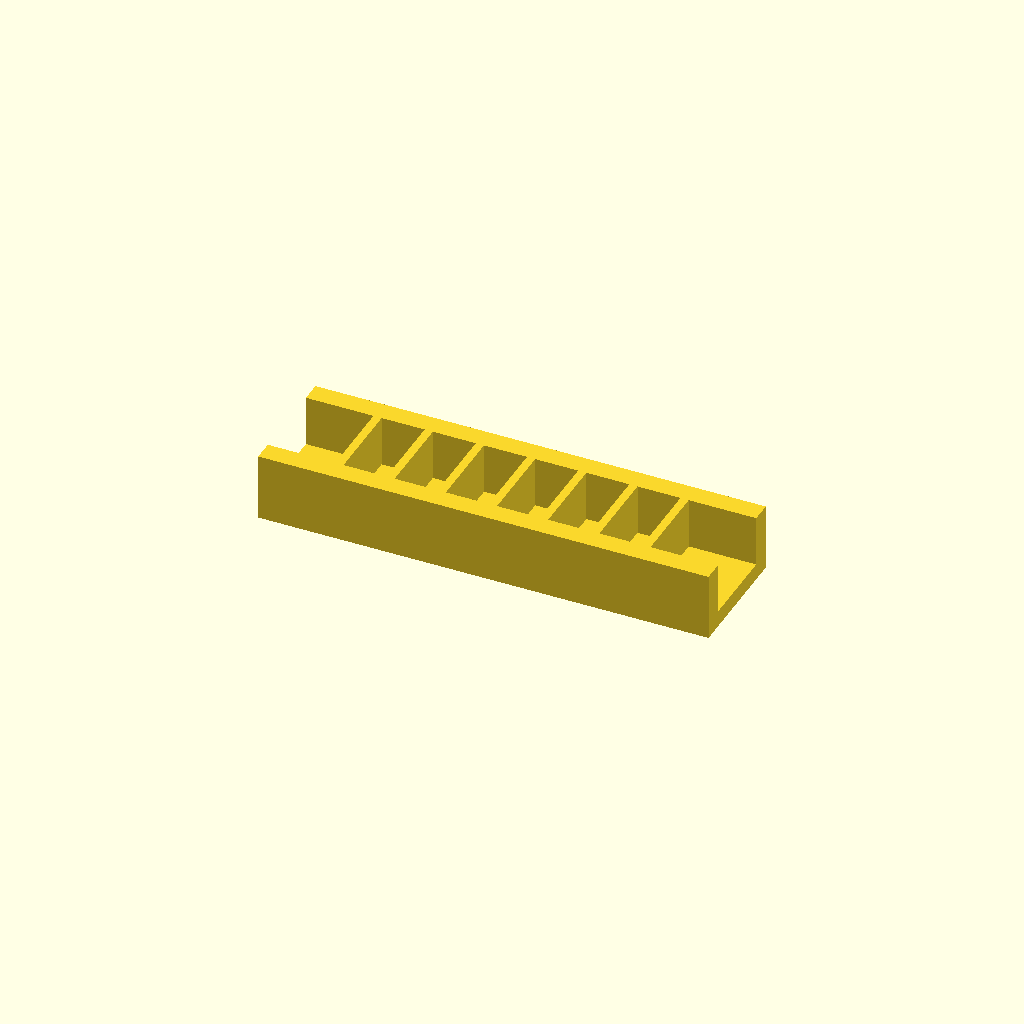
Cell 1: rendered with the file's own defaults.
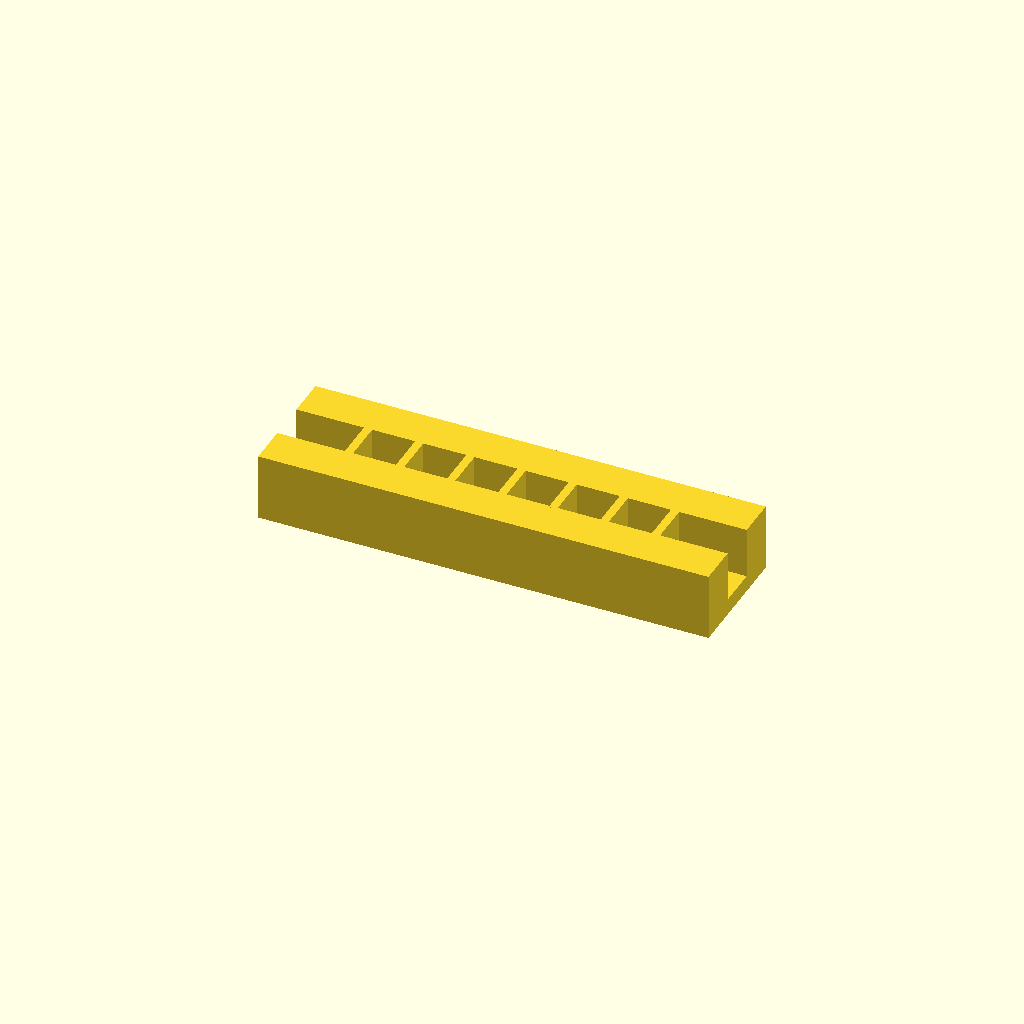
Cell 2: the same model with rail_w = 20.
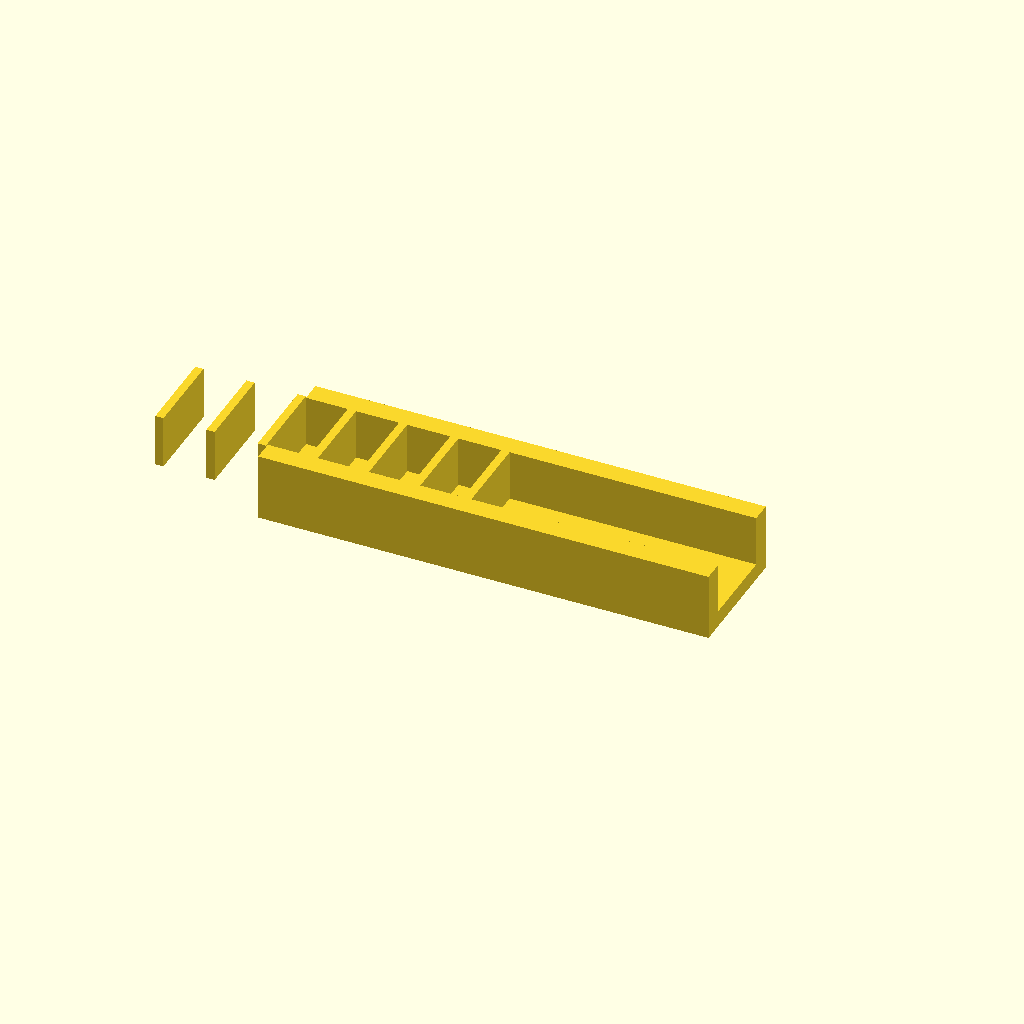
Cell 3: the same model with ribs = 14.
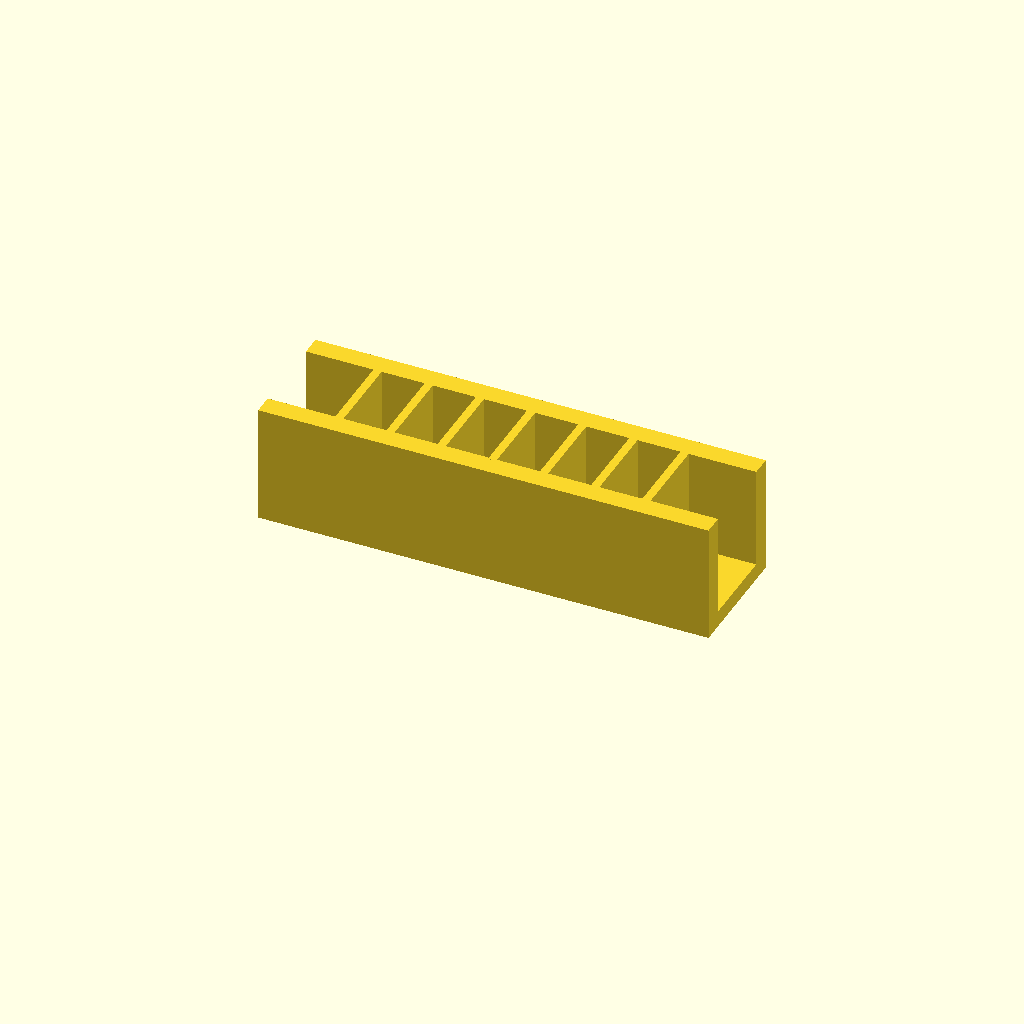
Cell 4 — rib_h set to 50, the other parameters unchanged.
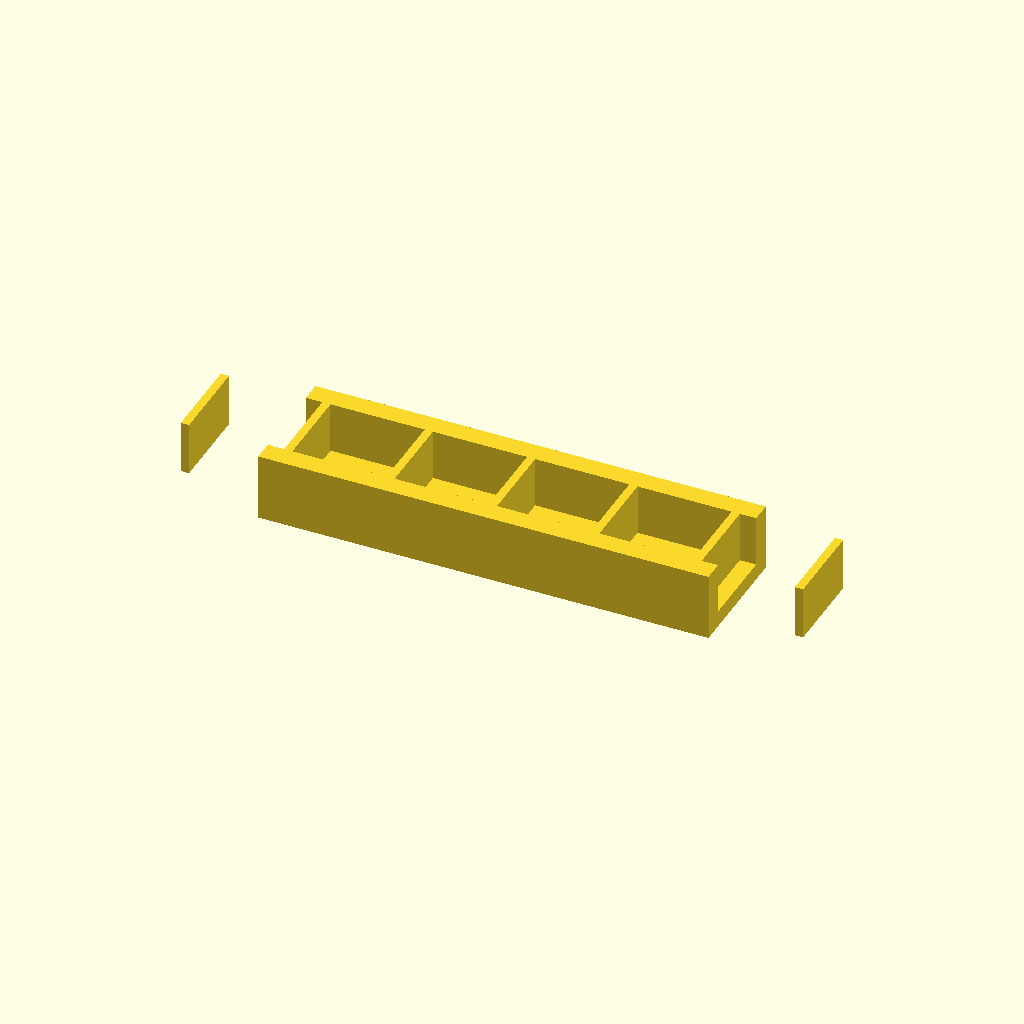
Cell 5: the same model with pitch = 50.
One fixed orthographic camera (rotation 55°, 0°, 25°; colour scheme Cornfield) for every cell.
Source of the model, optional_data/data/place1/ribframes/part_0180.scad:
$fn = 32;

// ----------------------------------------------------------------------
// Rib frame 220 x 60 x 33
// 7 ribs at 25 mm pitch
// ----------------------------------------------------------------------

// --- parameters (mm) ---
frame = [220, 60, 8];  // base plate size (x, y, z)
rail_w = 10;           // side rail width
ribs = 7;              // number of ribs
rib_t = 4;             // rib thickness
rib_h = 25;            // rib height above the base plate
pitch = 25;            // pitch between rib centres

// --- derived feature positions (mm) ---
span = (ribs - 1) * pitch;          // = 150   distance between the outer ribs
origin_x = -span / 2;               // = -75   X of the first rib
rib_len = frame[1] - 2 * rail_w + 2;  // = 42   rib length, 1 mm into each rail
feature_centers = [
  [origin_x + 0 * pitch, 0],
  [origin_x + 1 * pitch, 0],
  [origin_x + 2 * pitch, 0],
  [origin_x + 3 * pitch, 0],
  [origin_x + 4 * pitch, 0],
  [origin_x + 5 * pitch, 0],
  [origin_x + 6 * pitch, 0]
];   // rib centre line, drives the rib loop

// base plate, two side rails, then the ribs read straight off feature_centers
union() {
  translate([-frame[0] / 2, -frame[1] / 2, 0]) cube(frame);
  translate([-frame[0] / 2, -frame[1] / 2, 0]) cube([frame[0], rail_w, frame[2] + rib_h]);
  translate([-frame[0] / 2, frame[1] / 2 - rail_w, 0]) cube([frame[0], rail_w, frame[2] + rib_h]);
  for (centre = feature_centers)
    translate([centre[0] - rib_t / 2, centre[1] - rib_len / 2, frame[2] - 1])
      cube([rib_t, rib_len, rib_h + 1]);
}
Customizer parameters (derived from the source; name, type, default, range or options):
frame: vector, default [220, 60, 8]
rail_w: number, default 10
ribs: number, default 7
rib_t: number, default 4
rib_h: number, default 25
pitch: number, default 25
